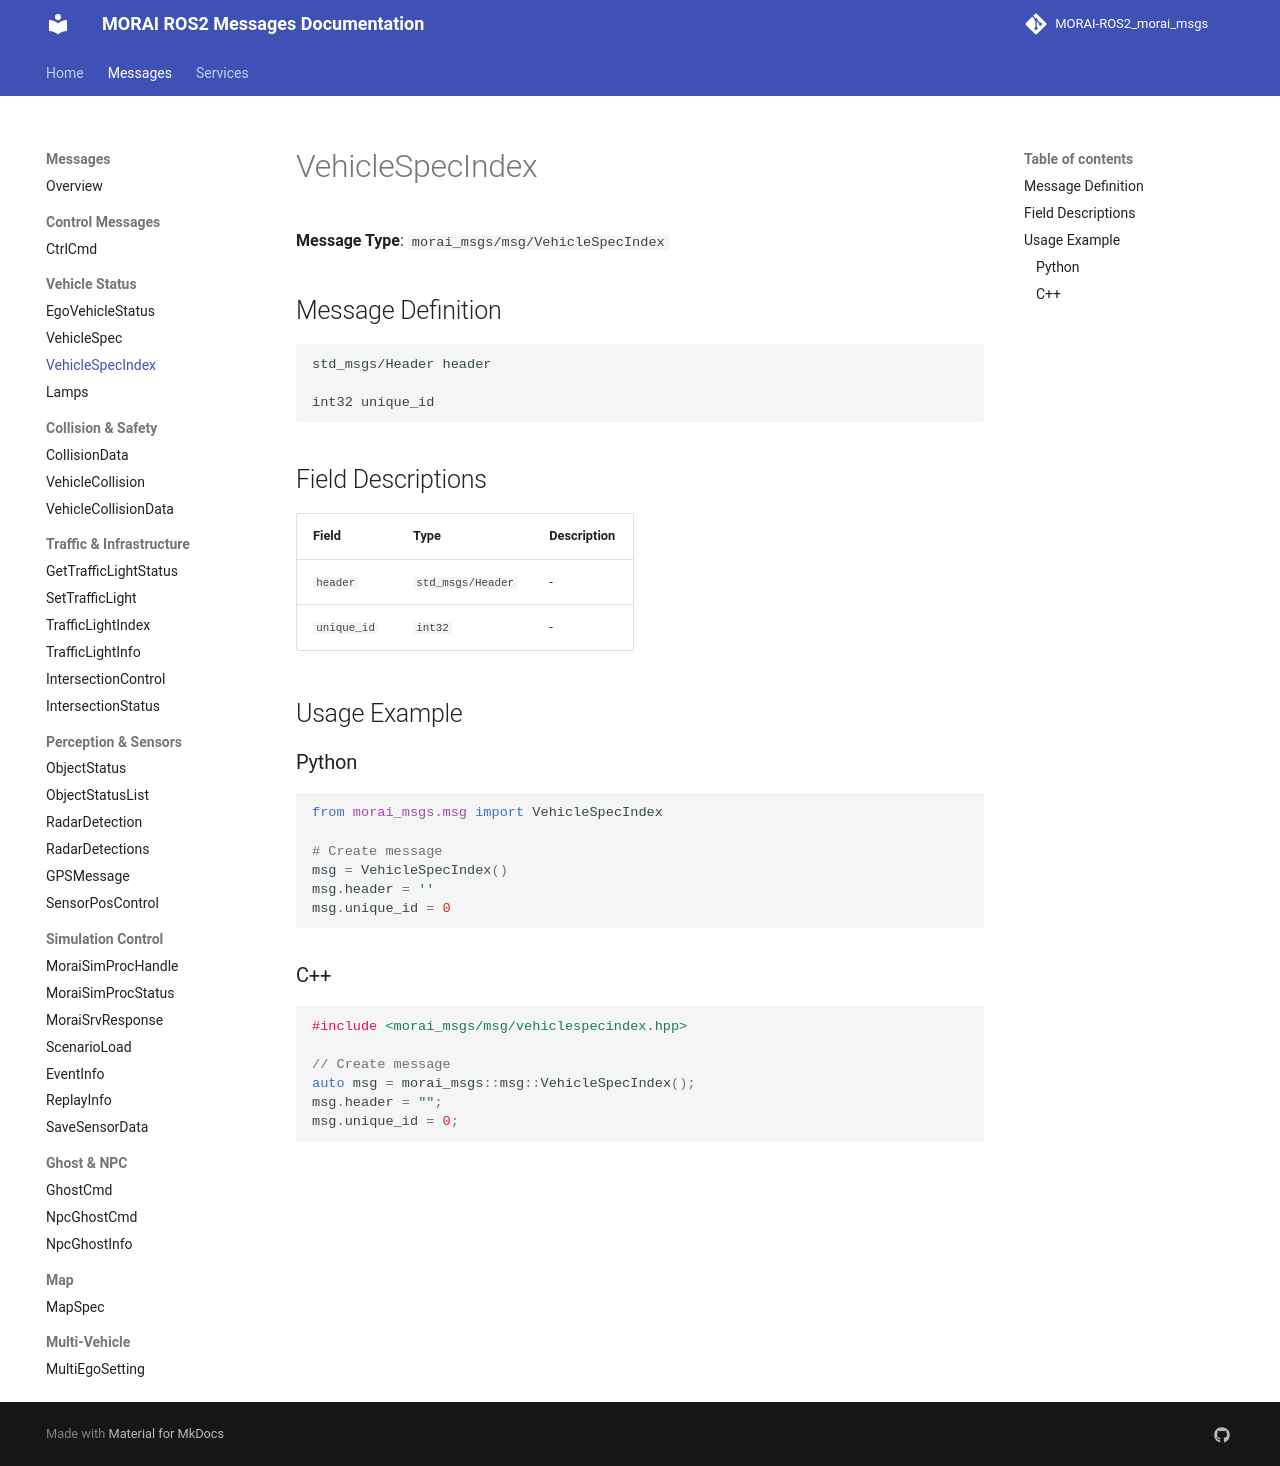

repository: Proejct-MR-2026/MR_Morai-Autoware_Morai-Disturbance-msg · page: messages/VehicleSpecIndex/index.html · generator: mkdocs

# VehicleSpecIndex

**Message Type**: `morai_msgs/msg/VehicleSpecIndex`

## Message Definition

```
std_msgs/Header header

int32 unique_id
```

## Field Descriptions

| Field | Type | Description |
|-------|------|-------------|
| `header` | `std_msgs/Header` | - |
| `unique_id` | `int32` | - |

## Usage Example

### Python

```python
from morai_msgs.msg import VehicleSpecIndex

# Create message
msg = VehicleSpecIndex()
msg.header = ''
msg.unique_id = 0
```

### C++

```cpp
#include <morai_msgs/msg/vehiclespecindex.hpp>

// Create message
auto msg = morai_msgs::msg::VehicleSpecIndex();
msg.header = "";
msg.unique_id = 0;
```
